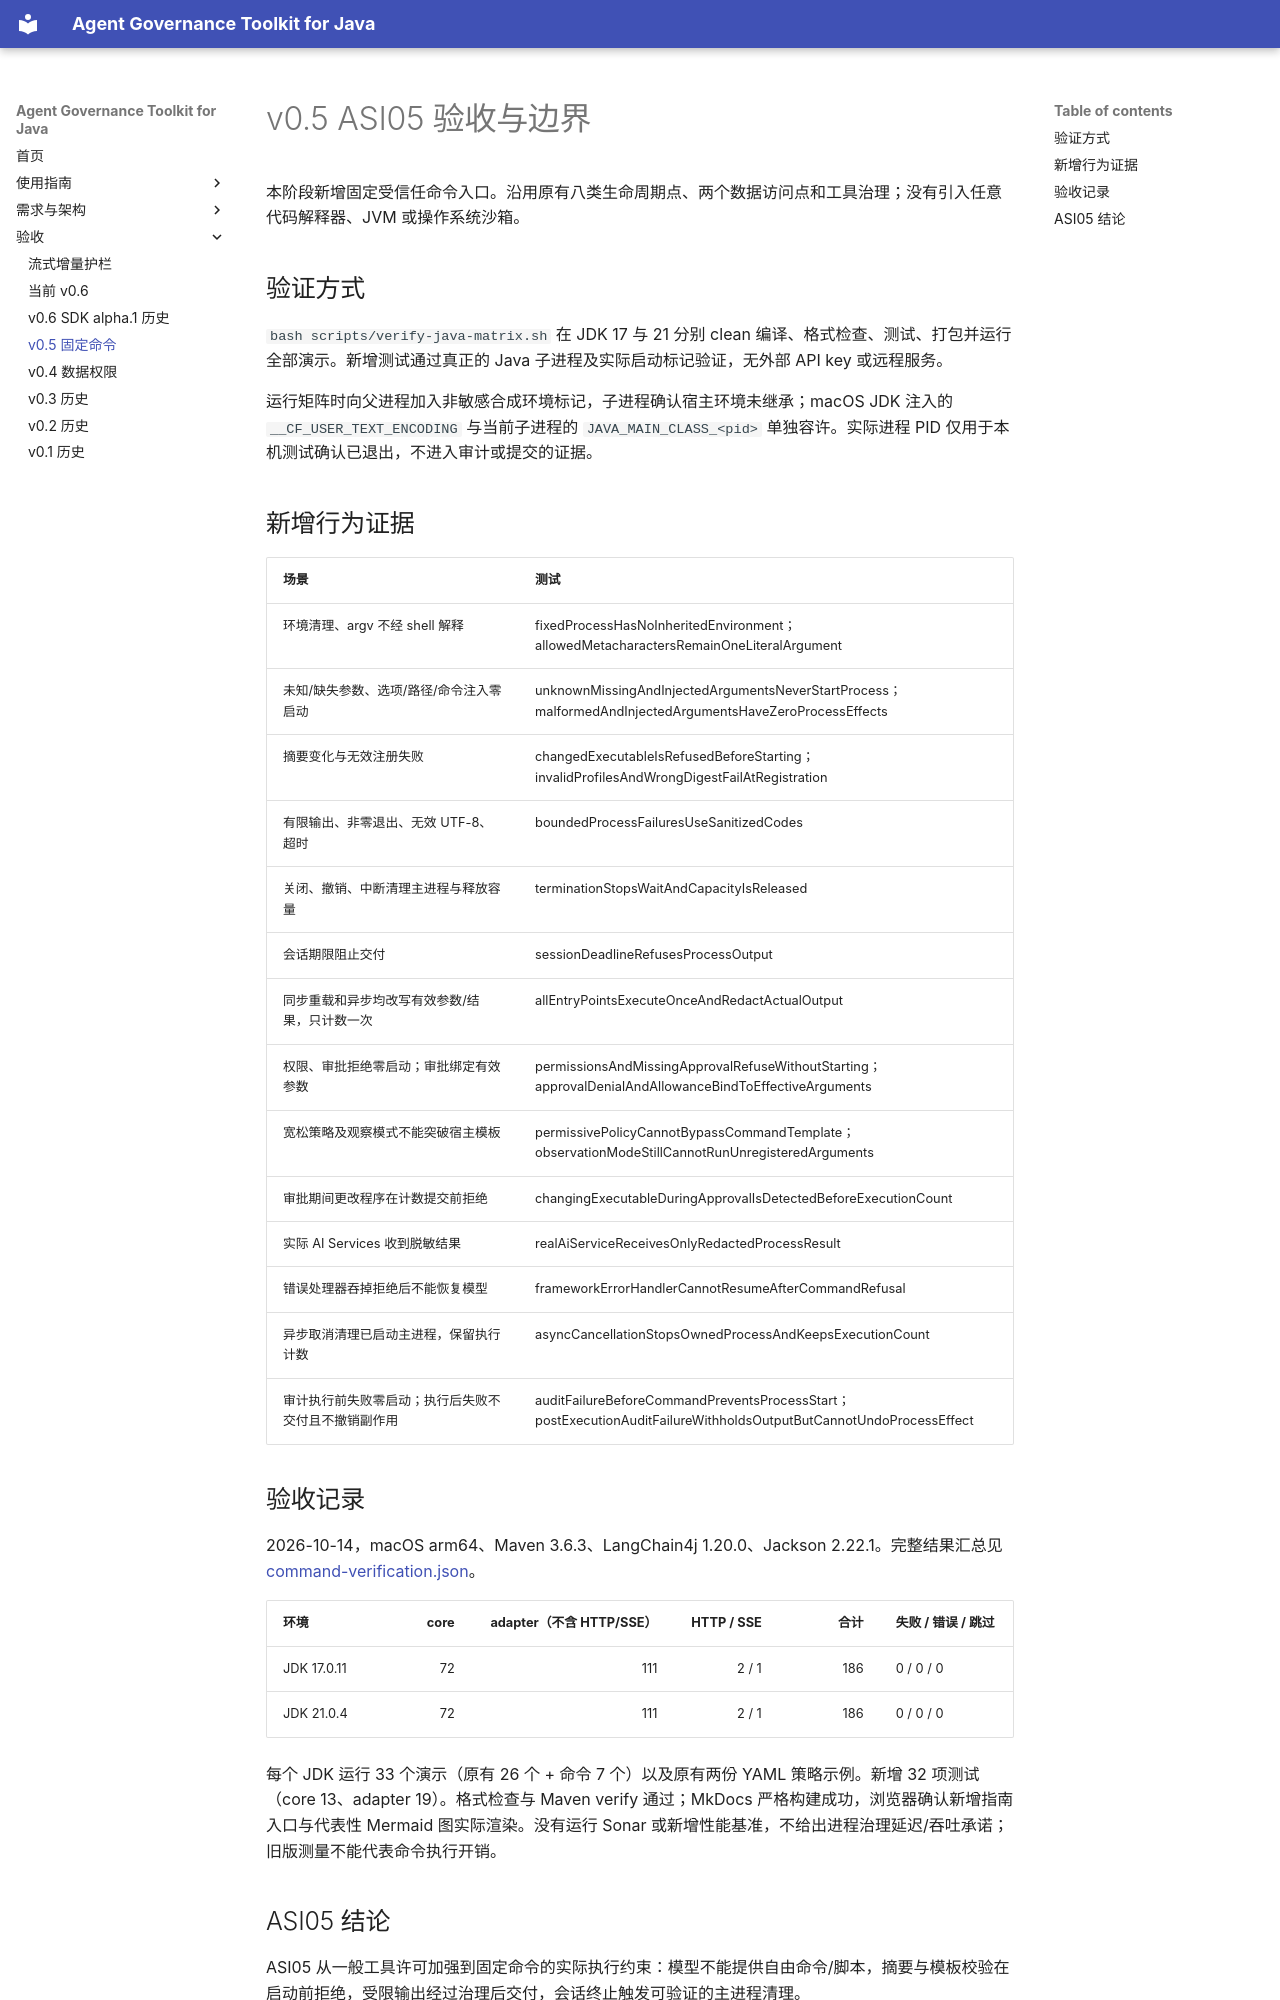

repository: umuo/agent-governance-toolkit-4j · page: command-verification/index.html · generator: mkdocs

# v0.5 ASI05 验收与边界

本阶段新增固定受信任命令入口。沿用原有八类生命周期点、两个数据访问点和工具治理；没有引入任意代码解释器、JVM 或操作系统沙箱。

## 验证方式

`bash scripts/verify-java-matrix.sh` 在 JDK 17 与 21 分别 clean 编译、格式检查、测试、打包并运行全部演示。新增测试通过真正的 Java 子进程及实际启动标记验证，无外部 API key 或远程服务。

运行矩阵时向父进程加入非敏感合成环境标记，子进程确认宿主环境未继承；macOS JDK 注入的 `__CF_USER_TEXT_ENCODING` 与当前子进程的 `JAVA_MAIN_CLASS_<pid>` 单独容许。实际进程 PID 仅用于本机测试确认已退出，不进入审计或提交的证据。

## 新增行为证据

| 场景 | 测试 |
|---|---|
| 环境清理、argv 不经 shell 解释 | fixedProcessHasNoInheritedEnvironment；allowedMetacharactersRemainOneLiteralArgument |
| 未知/缺失参数、选项/路径/命令注入零启动 | unknownMissingAndInjectedArgumentsNeverStartProcess；malformedAndInjectedArgumentsHaveZeroProcessEffects |
| 摘要变化与无效注册失败 | changedExecutableIsRefusedBeforeStarting；invalidProfilesAndWrongDigestFailAtRegistration |
| 有限输出、非零退出、无效 UTF-8、超时 | boundedProcessFailuresUseSanitizedCodes |
| 关闭、撤销、中断清理主进程与释放容量 | terminationStopsWaitAndCapacityIsReleased |
| 会话期限阻止交付 | sessionDeadlineRefusesProcessOutput |
| 同步重载和异步均改写有效参数/结果，只计数一次 | allEntryPointsExecuteOnceAndRedactActualOutput |
| 权限、审批拒绝零启动；审批绑定有效参数 | permissionsAndMissingApprovalRefuseWithoutStarting；approvalDenialAndAllowanceBindToEffectiveArguments |
| 宽松策略及观察模式不能突破宿主模板 | permissivePolicyCannotBypassCommandTemplate；observationModeStillCannotRunUnregisteredArguments |
| 审批期间更改程序在计数提交前拒绝 | changingExecutableDuringApprovalIsDetectedBeforeExecutionCount |
| 实际 AI Services 收到脱敏结果 | realAiServiceReceivesOnlyRedactedProcessResult |
| 错误处理器吞掉拒绝后不能恢复模型 | frameworkErrorHandlerCannotResumeAfterCommandRefusal |
| 异步取消清理已启动主进程，保留执行计数 | asyncCancellationStopsOwnedProcessAndKeepsExecutionCount |
| 审计执行前失败零启动；执行后失败不交付且不撤销副作用 | auditFailureBeforeCommandPreventsProcessStart；postExecutionAuditFailureWithholdsOutputButCannotUndoProcessEffect |

## 验收记录

2026-10-14，macOS arm64、Maven 3.6.3、LangChain4j 1.20.0、Jackson 2.22.1。完整结果汇总见 [command-verification.json](evidence/command-verification.json)。

| 环境 | core | adapter（不含 HTTP/SSE） | HTTP / SSE | 合计 | 失败 / 错误 / 跳过 |
|---|---:|---:|---:|---:|---|
| JDK 17.0.11 | 72 | 111 | 2 / 1 | 186 | 0 / 0 / 0 |
| JDK 21.0.4 | 72 | 111 | 2 / 1 | 186 | 0 / 0 / 0 |

每个 JDK 运行 33 个演示（原有 26 个 + 命令 7 个）以及原有两份 YAML 策略示例。新增 32 项测试（core 13、adapter 19）。格式检查与 Maven verify 通过；MkDocs 严格构建成功，浏览器确认新增指南入口与代表性 Mermaid 图实际渲染。没有运行 Sonar 或新增性能基准，不给出进程治理延迟/吞吐承诺；旧版测量不能代表命令执行开销。
